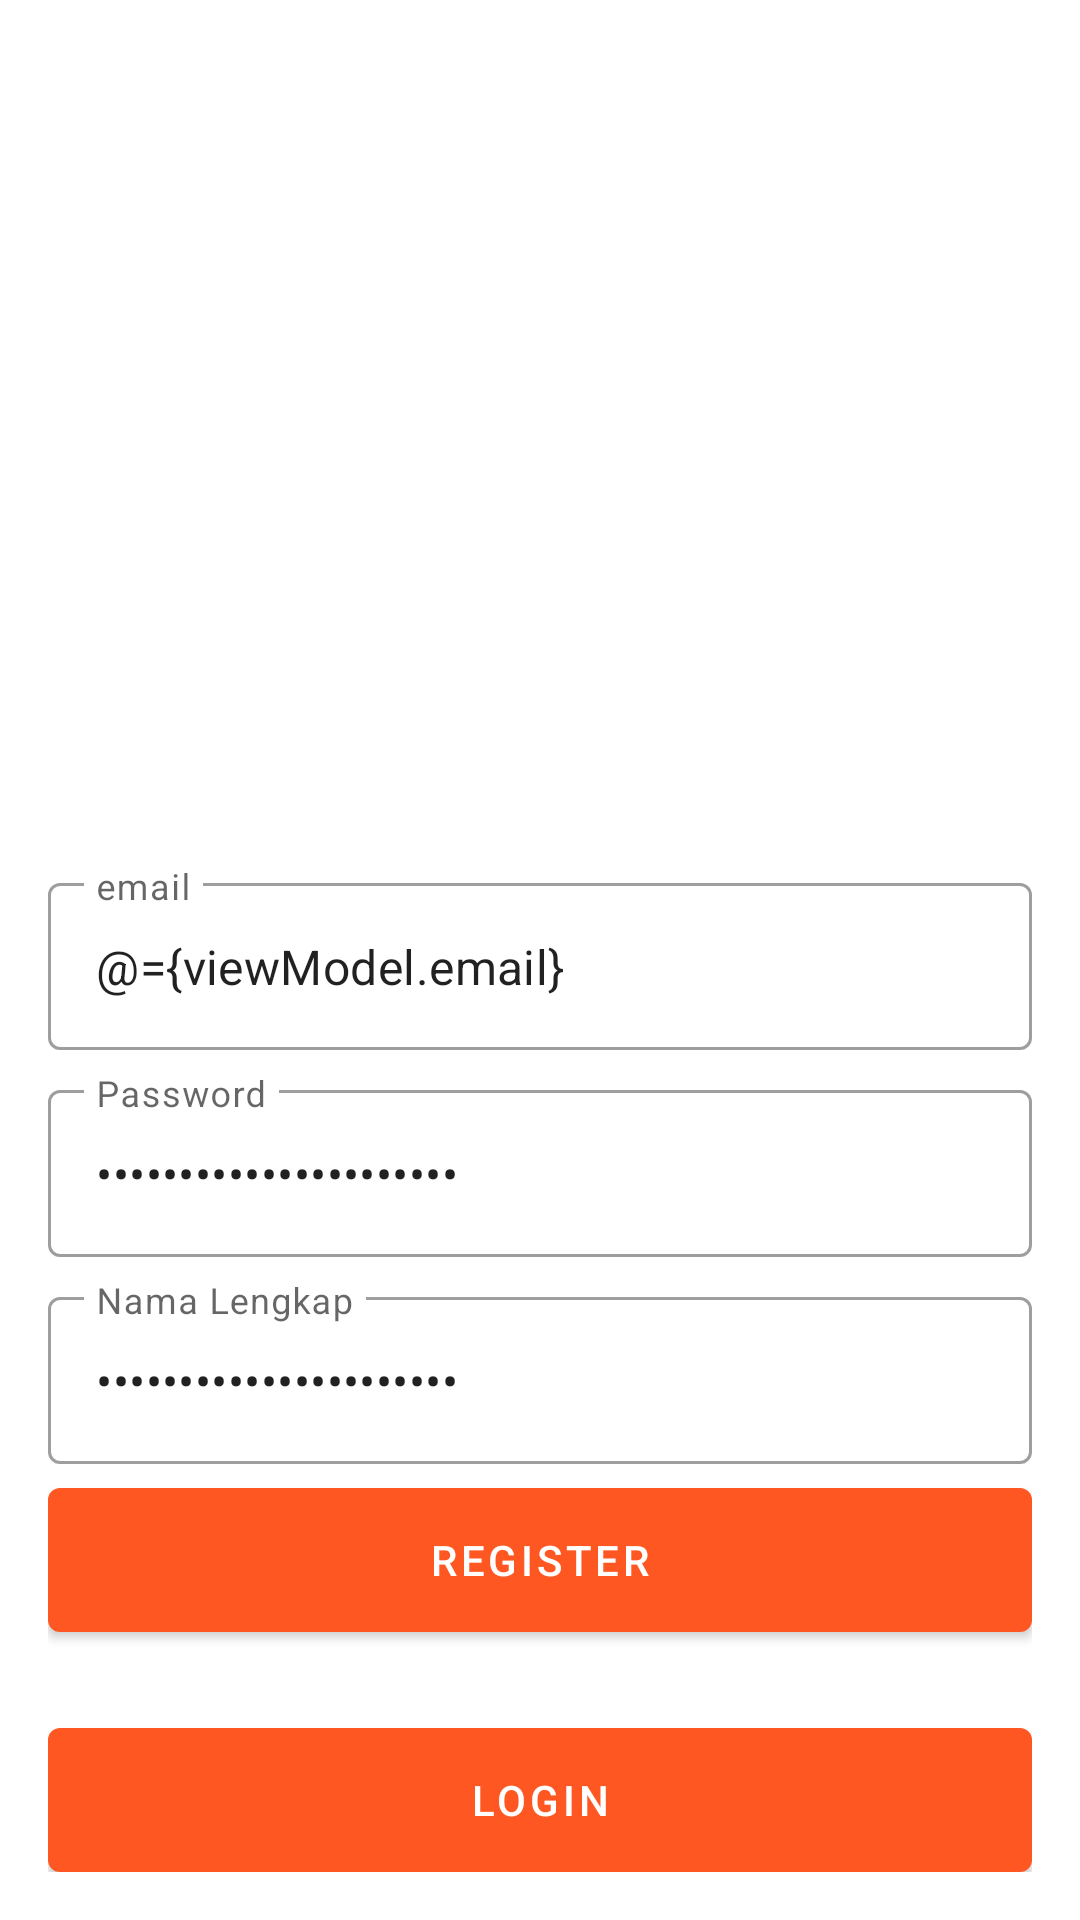

Write the Android layout XML for this screen, with the resource values it uses.
<!-- AndroidManifest.xml: application theme Theme.SportApp -->
<!-- res/layout/fragment_register.xml -->
<?xml version="1.0" encoding="utf-8"?>
<layout xmlns:android="http://schemas.android.com/apk/res/android"
    xmlns:app="http://schemas.android.com/apk/res-auto"
    xmlns:tools="http://schemas.android.com/tools">

    <data>
        <variable
            name="viewModel"
            type="com.sportapp.ui.auth.AuthViewModel" />
    </data>

    <androidx.coordinatorlayout.widget.CoordinatorLayout
        android:layout_width="match_parent"
        android:layout_height="match_parent"
        tools:context=".ui.auth.LoginFragment">

        <androidx.constraintlayout.widget.ConstraintLayout
            android:layout_width="match_parent"
            android:layout_height="match_parent">

            <ImageView
                android:id="@+id/imageView"
                android:layout_width="match_parent"
                android:layout_height="match_parent"
                android:scaleType="centerCrop"
                android:src="@drawable/bg_auth" />

            <LinearLayout
                android:layout_width="0dp"
                android:layout_height="wrap_content"
                android:gravity="center"
                android:orientation="vertical"
                android:padding="16dp"
                app:layout_constraintBottom_toBottomOf="@+id/imageView"
                app:layout_constraintEnd_toEndOf="parent"
                app:layout_constraintStart_toStartOf="parent">

                <com.google.android.material.textfield.TextInputLayout
                    style="@style/Widget.MaterialComponents.TextInputLayout.OutlinedBox"
                    android:layout_width="match_parent"
                    android:layout_height="wrap_content"
                    android:hint="@string/email">

                    <com.google.android.material.textfield.TextInputEditText
                        android:id="@+id/editemail"
                        android:layout_width="match_parent"
                        android:layout_height="wrap_content"
                        android:inputType="textEmailAddress"
                        android:text="@={viewModel.email}" />

                </com.google.android.material.textfield.TextInputLayout>

                <com.google.android.material.textfield.TextInputLayout
                    style="@style/Widget.MaterialComponents.TextInputLayout.OutlinedBox"
                    android:layout_width="match_parent"
                    android:layout_height="wrap_content"
                    android:layout_marginTop="8dp"
                    android:hint="@string/password">

                    <com.google.android.material.textfield.TextInputEditText
                        android:id="@+id/editPassword"
                        android:layout_width="match_parent"
                        android:layout_height="wrap_content"
                        android:inputType="textPassword"
                        android:text="@={viewModel.password}" />
                </com.google.android.material.textfield.TextInputLayout>

                <com.google.android.material.textfield.TextInputLayout
                    style="@style/Widget.MaterialComponents.TextInputLayout.OutlinedBox"
                    android:layout_width="match_parent"
                    android:layout_height="wrap_content"
                    android:layout_marginTop="8dp"
                    android:hint="@string/full_name">

                    <com.google.android.material.textfield.TextInputEditText
                        android:id="@+id/editFullName"
                        android:layout_width="match_parent"
                        android:layout_height="wrap_content"
                        android:inputType="textPassword"
                        android:text="@={viewModel.fullName}" />

                </com.google.android.material.textfield.TextInputLayout>

                <com.google.android.material.button.MaterialButton
                    android:id="@+id/buttonRegister"
                    android:layout_width="match_parent"
                    android:layout_height="wrap_content"
                    android:layout_marginTop="8dp"
                    android:insetTop="0dp"
                    android:insetBottom="0dp"
                    android:onClick="@{()-> viewModel.register()}"
                    android:text="@string/register" />

                <com.google.android.material.button.MaterialButton
                    android:id="@+id/buttonLogin"
                    android:layout_width="match_parent"
                    android:layout_height="wrap_content"
                    android:layout_marginTop="32dp"
                    android:insetTop="0dp"
                    android:insetBottom="0dp"
                    android:text="@string/login" />

            </LinearLayout>

        </androidx.constraintlayout.widget.ConstraintLayout>

    </androidx.coordinatorlayout.widget.CoordinatorLayout>
</layout>
<!-- resources referenced by this layout -->
<resources>
  <string name="email">email</string>
  <string name="full_name">Nama Lengkap</string>
  <string name="login">Login</string>
  <string name="password">Password</string>
  <string name="register">Register</string>
  <style name="Theme.SportApp" parent="Theme.MaterialComponents.DayNight.DarkActionBar">
          
          <item name="colorPrimary">@color/purple_500</item>
          <item name="colorPrimaryVariant">@color/purple_700</item>
          <item name="colorOnPrimary">@color/white</item>
          
          <item name="colorSecondary">@color/teal_200</item>
          <item name="colorSecondaryVariant">@color/teal_700</item>
          <item name="colorOnSecondary">@color/black</item>
          
          <item name="android:statusBarColor" tools:targetApi="l">?attr/colorPrimaryVariant</item>
          
      </style>
  <color name="purple_500">#FF5722</color>
  <color name="purple_700">#FFD400</color>
  <color name="white">#FFFFFFFF</color>
  <color name="teal_200">#FF03DAC5</color>
  <color name="teal_700">#FF018786</color>
  <color name="black">#FF000000</color>
</resources>
